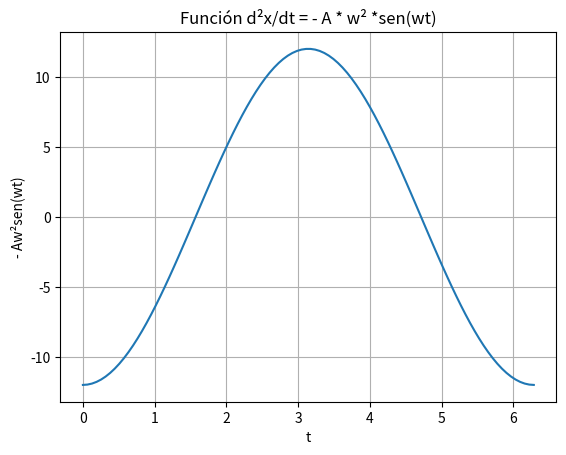

Generate this figure with matplotlib:
import numpy as np
import matplotlib.pyplot as plt

# Parámetros
A = 3  # Amplitud
w = 2  # Frecuencia angular

# Rango de t
t = np.linspace(0, 2*np.pi, 100)  # De 0 a 2π con 100 puntos

# Definición de la función
y = -A * w**2 * np.cos(t)

import matplotlib.pyplot as plt

# Graficar
plt.plot(t, y)
plt.title('Función d²x/dt = - A * w² *sen(wt)')
plt.xlabel('t')
plt.ylabel('- Aw²sen(wt)')
plt.grid(True)
plt.show()

